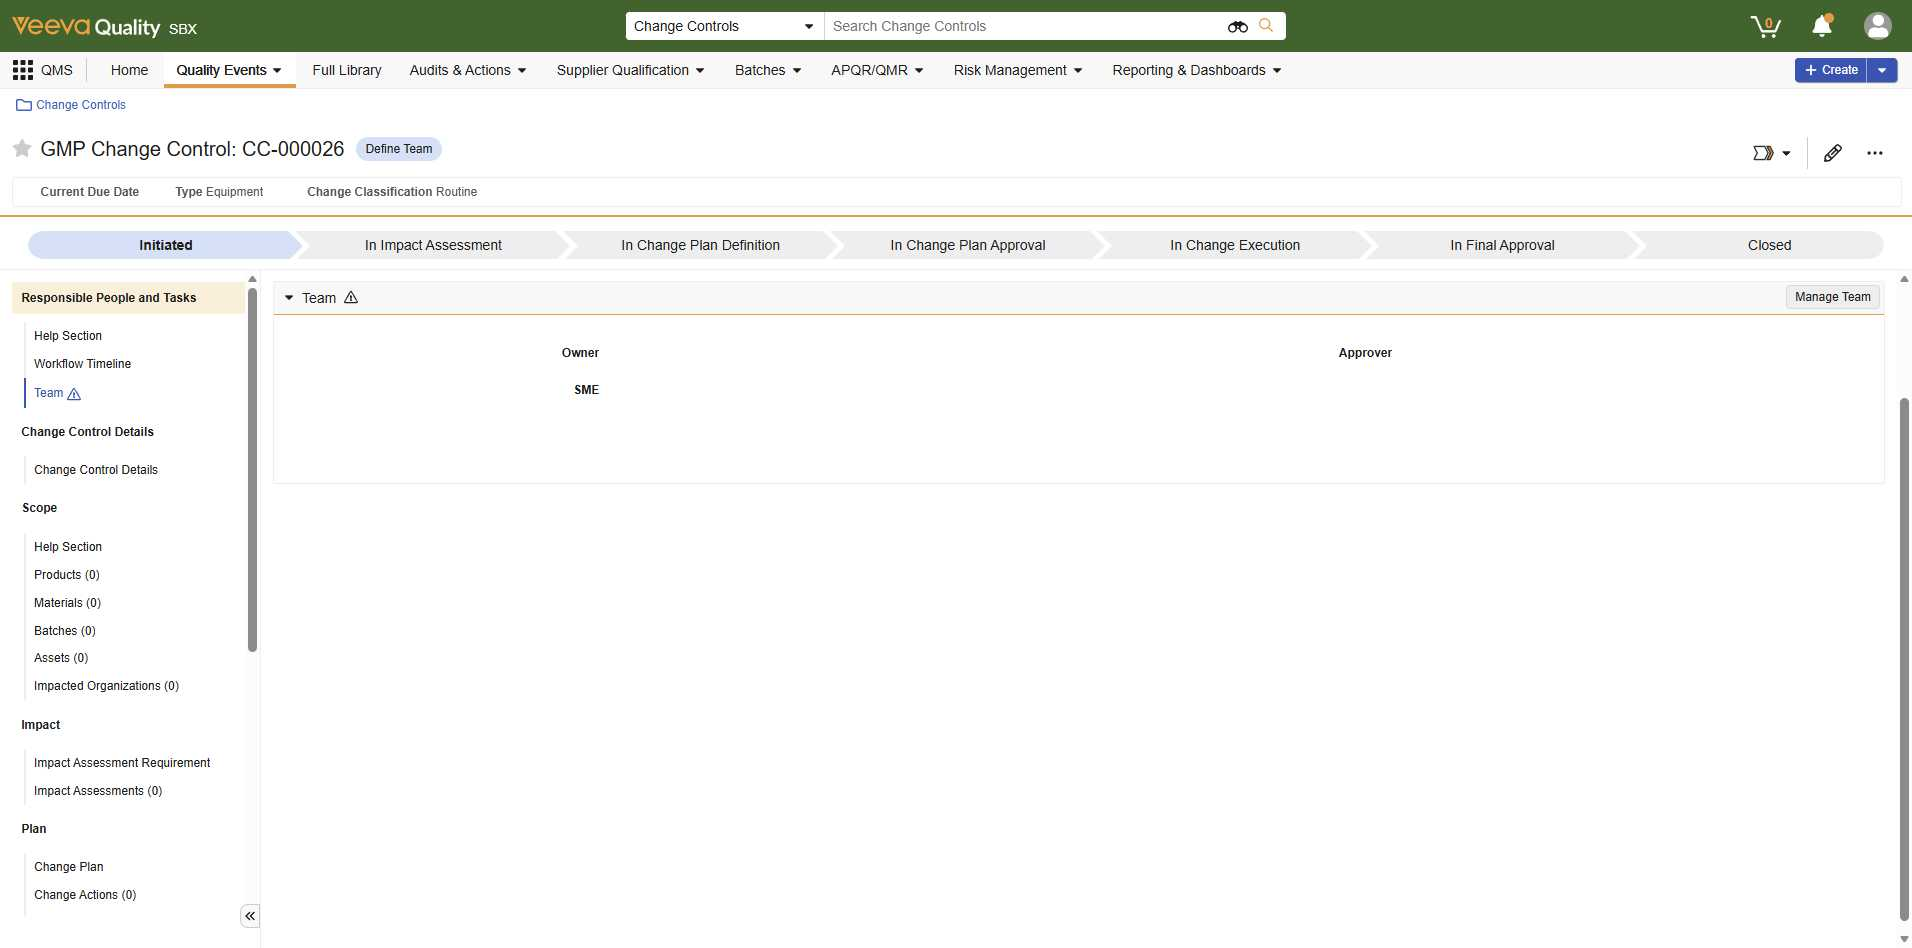
Task: UiPath Test Cloud demo project for application testing of Veeva vault. This project has Windows dependencies.

Workflow: TC_CreateImpactAssessment

Step 1: Change Control Screen in window '*Change Controls' (msedge.exe)

Step 2: click on the element 'Impact Assessments' in window 'CC-000026 - Change Controls' (msedge.exe) (no picture)

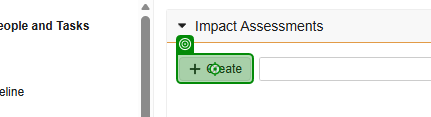
Step 3: click on the button 'Create' in window 'CC-000026 - Change Controls' (msedge.exe)

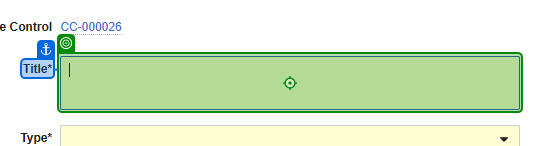
Step 4: type "Random Impact Assessment" into the text box in window 'Create - Impact Assessments' (msedge.exe)

Step 5: click on the icon in window 'Create - Impact Assessments' (msedge.exe) (no picture)

Step 6: click on the list item in window 'Create - Impact Assessments' (msedge.exe) (no picture)

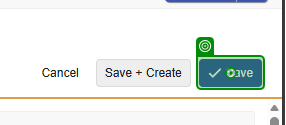
Step 7: click on the button 'Save' in window 'Create - Impact Assessments' (msedge.exe)

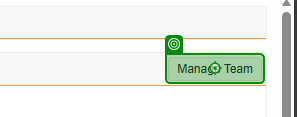
Step 8: click on the button 'Manage Team' in window 'IA-000002 - Impact Assessments' (msedge.exe)
